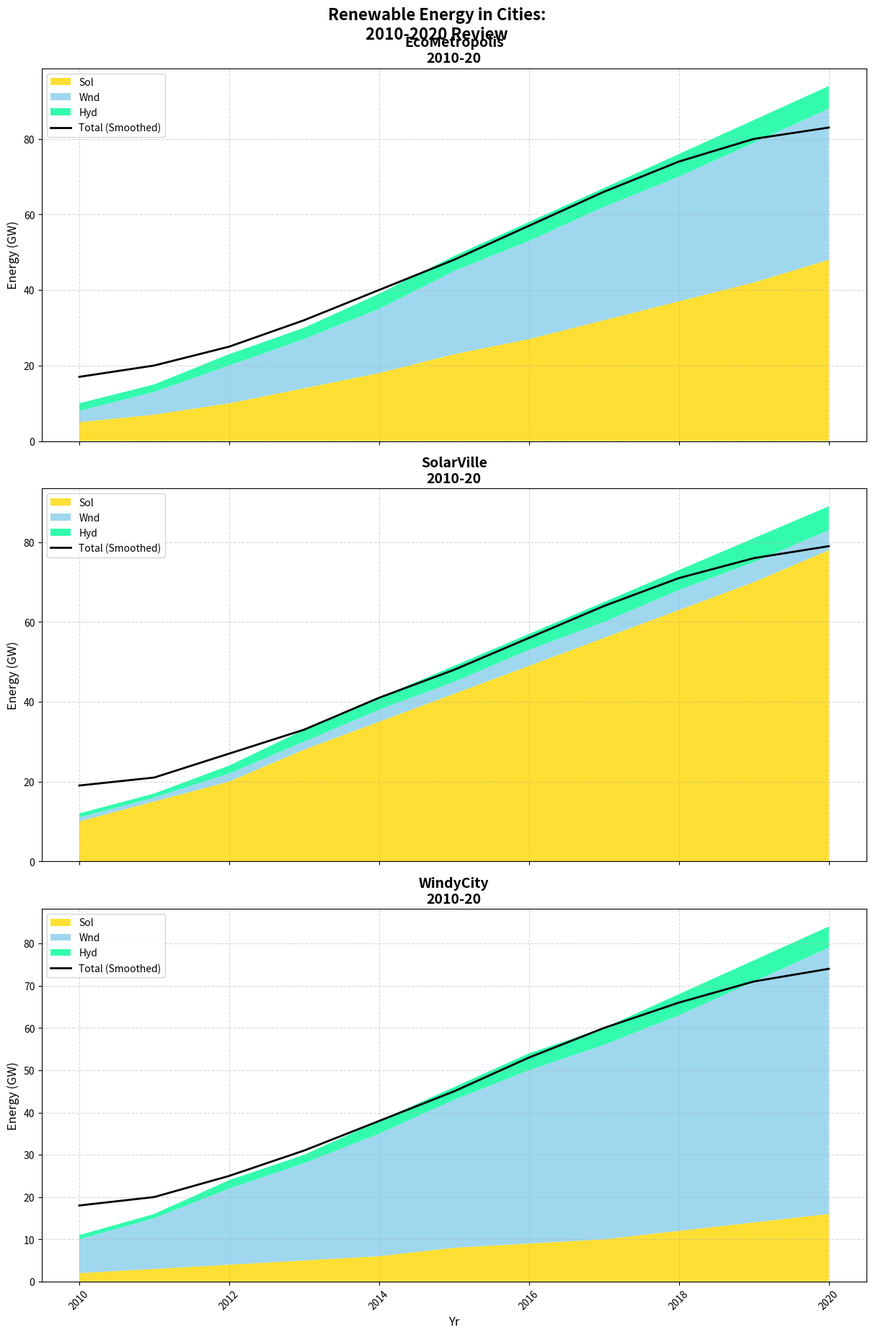

The script that saved this image:
import matplotlib.pyplot as plt
import numpy as np
from scipy.ndimage import gaussian_filter1d

years = np.arange(2010, 2021)

solar_eco = np.array([5, 7, 10, 14, 18, 23, 27, 32, 37, 42, 48])
wind_eco = np.array([3, 6, 10, 13, 17, 22, 26, 30, 33, 37, 40])
hydro_eco = np.array([2, 2, 3, 3, 4, 4, 5, 5, 6, 6, 6])
total_eco = solar_eco + wind_eco + hydro_eco

solar_solarville = np.array([10, 15, 20, 28, 35, 42, 49, 56, 63, 70, 78])
wind_solarville = np.array([1, 1, 2, 2, 3, 3, 4, 4, 5, 5, 5])
hydro_solarville = np.array([1, 1, 2, 3, 3, 4, 4, 5, 5, 6, 6])
total_solarville = solar_solarville + wind_solarville + hydro_solarville

solar_windycity = np.array([2, 3, 4, 5, 6, 8, 9, 10, 12, 14, 16])
wind_windycity = np.array([8, 12, 18, 23, 29, 35, 41, 46, 51, 57, 63])
hydro_windycity = np.array([1, 1, 2, 2, 3, 3, 4, 4, 5, 5, 5])
total_windycity = solar_windycity + wind_windycity + hydro_windycity

smooth_eco = gaussian_filter1d(total_eco, sigma=2)
smooth_solarville = gaussian_filter1d(total_solarville, sigma=2)
smooth_windycity = gaussian_filter1d(total_windycity, sigma=2)

fig, ax = plt.subplots(3, 1, figsize=(12, 18), sharex=True, constrained_layout=True)

ax[0].stackplot(years, solar_eco, wind_eco, hydro_eco, labels=['Sol', 'Wnd', 'Hyd'], colors=['#FFD700', '#87CEEB', '#00FA9A'], alpha=0.8)
ax[0].plot(years, smooth_eco, color='black', linestyle='-', linewidth=2, label='Total (Smoothed)')
ax[0].set_title('EcoMetropolis\n2010-20', fontsize=14, weight='bold')
ax[0].set_ylabel('Energy (GW)', fontsize=12)
ax[0].legend(loc='upper left', fontsize=10)
ax[0].grid(True, linestyle='--', alpha=0.5)

ax[1].stackplot(years, solar_solarville, wind_solarville, hydro_solarville, labels=['Sol', 'Wnd', 'Hyd'], colors=['#FFD700', '#87CEEB', '#00FA9A'], alpha=0.8)
ax[1].plot(years, smooth_solarville, color='black', linestyle='-', linewidth=2, label='Total (Smoothed)')
ax[1].set_title('SolarVille\n2010-20', fontsize=14, weight='bold')
ax[1].set_ylabel('Energy (GW)', fontsize=12)
ax[1].legend(loc='upper left', fontsize=10)
ax[1].grid(True, linestyle='--', alpha=0.5)

ax[2].stackplot(years, solar_windycity, wind_windycity, hydro_windycity, labels=['Sol', 'Wnd', 'Hyd'], colors=['#FFD700', '#87CEEB', '#00FA9A'], alpha=0.8)
ax[2].plot(years, smooth_windycity, color='black', linestyle='-', linewidth=2, label='Total (Smoothed)')
ax[2].set_title('WindyCity\n2010-20', fontsize=14, weight='bold')
ax[2].set_xlabel('Yr', fontsize=12)
ax[2].set_ylabel('Energy (GW)', fontsize=12)
ax[2].legend(loc='upper left', fontsize=10)
ax[2].grid(True, linestyle='--', alpha=0.5)

for axis in ax:
    axis.tick_params(axis='x', labelrotation=45)
    axis.xaxis.set_major_locator(plt.MaxNLocator(integer=True))

plt.suptitle('Renewable Energy in Cities:\n2010-2020 Review', fontsize=16, weight='bold', y=1.02)

plt.show()
